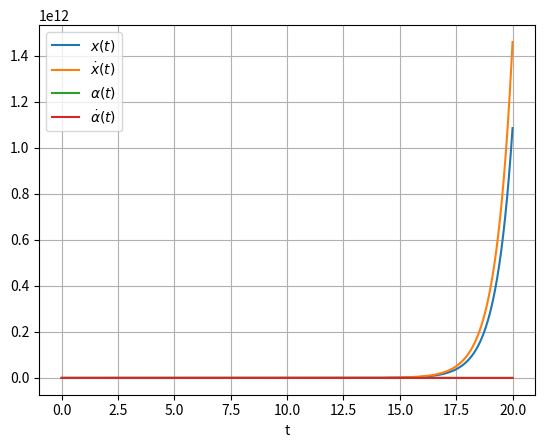

Generate this figure with matplotlib:
import numpy as np
import matplotlib.pyplot as plt
import math

def setup_simulation(simulation_time, step_time):
    number_of_steps = int(simulation_time / step_time)
    time_array = np.zeros(number_of_steps)
    x = np.zeros(number_of_steps)          # Displacement in meter
    x_dot = np.zeros(number_of_steps)      # Velocity in meter/second
    alpha = np.zeros(number_of_steps)      # Angular displacement in radians
    alpha_dot = np.zeros(number_of_steps)  # Angular velocity in radians/second
    return number_of_steps, time_array, x, x_dot, alpha, alpha_dot


def setup_inital_conditions(initial_x, initial_x_dot, initial_alpha, initial_alpha_dot):
    x[0] = initial_x
    x_dot[0] = initial_x_dot
    alpha[0] = initial_alpha
    alpha_dot[0] = initial_alpha_dot

def run_simulation():
    for i in range(0, number_of_steps-1):

        x[i + 1] = x_dot[i] * STEP_TIME + x[i]
        # is it even correct to only use alpha_dot in second place??
        x_dot[i + 1] = (x[i] * (alpha_dot[i]**2) - ((C / M_GONDEL) * (x[i] + DELTA_L)) - G * np.sin(PHI_0_RAD) * np.sin(alpha[i]))* STEP_TIME + x_dot[i]
        
        alpha[i + 1] = alpha_dot[i] * STEP_TIME + alpha[i]
        alpha_dot[i + 1] = (-(M_GONDEL * G * np.sin(PHI_0_RAD) * np.cos(alpha[i]) * x[i]) / 
                             (M_GONDEL * x[i]**2 + I_STANGE + 20*I_GONDEL)) * STEP_TIME + alpha_dot[i]

        time_array[i + 1] = (i + 1) * STEP_TIME


def plot_results() -> None:
    plt.plot(time_array, x, label=r'$x(t)$')
    plt.plot(time_array, x_dot, label=r'$\dot{x}(t)$')
    plt.plot(time_array, alpha, label=r'$\alpha(t)$')
    plt.plot(time_array, alpha_dot, label=r'$\dot{\alpha}(t)$')
    plt.legend(loc='best')
    plt.xlabel('t')
    plt.grid()
    plt.show()


if __name__ == "__main__":
    G = 9.81                               # Gravity acceleration [m/s^2]
    PHI_0_DEG = 30                         # Angle of tilted carousel [°]
    PHI_0_RAD = math.radians(PHI_0_DEG)    # Angle of tilted carousel [radians]
    C = 107.22                             # Spring stiffness [N/m]
    M_GONDEL = 300                         # Mass of gondola [kg]
    N_GONDEL = 0.2333                      # Mass of gondola [radians/second]
    DELTA_L = 0.005                        #  [m]
    I_STANGE = 500                         # Moment of inertia of rod [kg*m^2]
    I_GONDEL = 218250                      # Moment of inertia of gondola [kg*m^2]

    SIMULATION_TIME = 20  # [s]
    STEP_TIME = 0.001     # [s]
    number_of_steps, time_array, x, x_dot, alpha, alpha_dot = setup_simulation(
        SIMULATION_TIME, STEP_TIME)
    setup_inital_conditions(initial_x=6,                 # Initial displacement (6 meter)
                            initial_x_dot=0,              # Initial velocity (0 degrees, horizontal position)
                            initial_alpha=0,             # Initial angular displacement (at rest)
                            initial_alpha_dot=2*np.pi*N_GONDEL)   # Initial angular velocity (90 degrees, horizontal position)
    run_simulation()
    plot_results()
